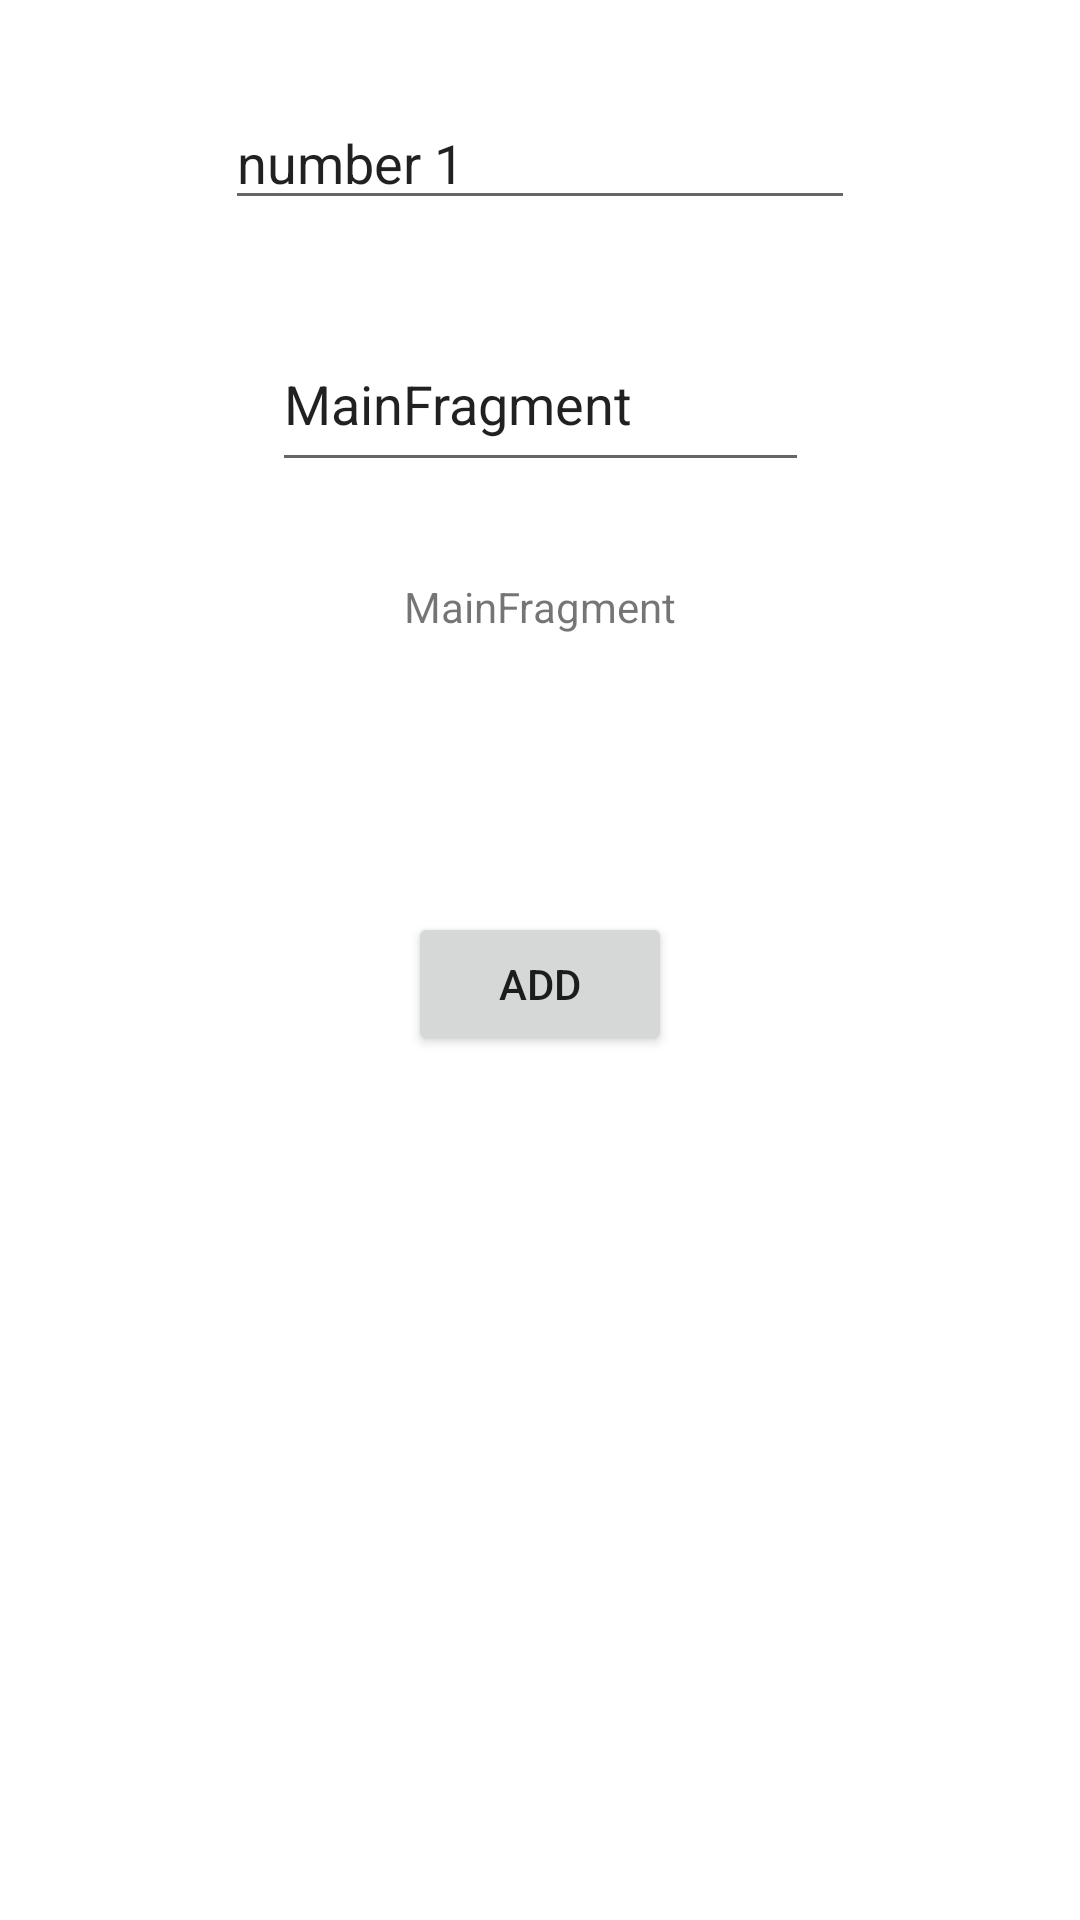

Produce the Android XML layout that renders to this screen, including the resource entries it uses.
<!-- AndroidManifest.xml: application theme Theme.Concept -->
<!-- res/layout/fragment_main_add.xml -->
<?xml version="1.0" encoding="utf-8"?>
<androidx.constraintlayout.widget.ConstraintLayout xmlns:android="http://schemas.android.com/apk/res/android"
    xmlns:app="http://schemas.android.com/apk/res-auto"
    xmlns:tools="http://schemas.android.com/tools"
    android:id="@+id/main"
    android:layout_width="match_parent"
    android:layout_height="match_parent"
    tools:context=".ui.fragment.MainFragment">


    <EditText
        android:id="@+id/input1"
        android:layout_width="wrap_content"
        android:layout_height="wrap_content"
        android:ems="10"
        android:inputType="number"
        android:text="number 1"
        app:layout_constraintBottom_toTopOf="@+id/input2"
        app:layout_constraintEnd_toEndOf="parent"

        app:layout_constraintStart_toStartOf="parent"
        app:layout_constraintTop_toTopOf="parent" />
    <EditText
        android:id="@+id/input2"
        android:layout_width="179dp"
        android:layout_height="55dp"
        android:text="MainFragment"
        app:layout_constraintBottom_toTopOf="@+id/result"
        app:layout_constraintEnd_toEndOf="parent"

        app:layout_constraintStart_toStartOf="parent"
        app:layout_constraintTop_toBottomOf="@+id/input1" />

    <TextView
        android:id="@+id/result"
        android:layout_width="wrap_content"
        android:layout_height="wrap_content"
        android:layout_marginBottom="60dp"
        android:text="MainFragment"
        app:layout_constraintBottom_toTopOf="@+id/btnAdd"
        app:layout_constraintEnd_toEndOf="parent"

        app:layout_constraintStart_toStartOf="parent"
        app:layout_constraintTop_toBottomOf="@+id/input2"



        />





    <Button
        android:id="@+id/btnAdd"
        android:layout_width="wrap_content"
        android:layout_height="wrap_content"
        android:layout_marginBottom="256dp"
        android:text="Add"
        app:layout_constraintTop_toBottomOf="@+id/result"
        app:layout_constraintBottom_toBottomOf="parent"
        app:layout_constraintEnd_toEndOf="parent"

        app:layout_constraintStart_toStartOf="parent" />

</androidx.constraintlayout.widget.ConstraintLayout>
<!-- resources referenced by this layout -->
<resources>
  <style name="Theme.Concept" parent="Theme.MaterialComponents.DayNight.DarkActionBar">
          
          <item name="colorPrimary">@color/purple_500</item>
          <item name="colorPrimaryVariant">@color/purple_700</item>
          <item name="colorOnPrimary">@color/white</item>
          
          <item name="colorSecondary">@color/teal_200</item>
          <item name="colorSecondaryVariant">@color/teal_700</item>
          <item name="colorOnSecondary">@color/black</item>
          
          <item name="android:statusBarColor" tools:targetApi="l">?attr/colorPrimaryVariant</item>
          
      </style>
  <!-- not gathered from this repository: default colours our renderer supplied (Android Studio template values) -->
  <color name="purple_500">#FF6200EE</color>
  <color name="purple_700">#FF3700B3</color>
  <color name="teal_200">#FF03DAC5</color>
  <color name="teal_700">#FF018786</color>
  <color name="black">#FF000000</color>
  <color name="white">#FFFFFFFF</color>
</resources>
